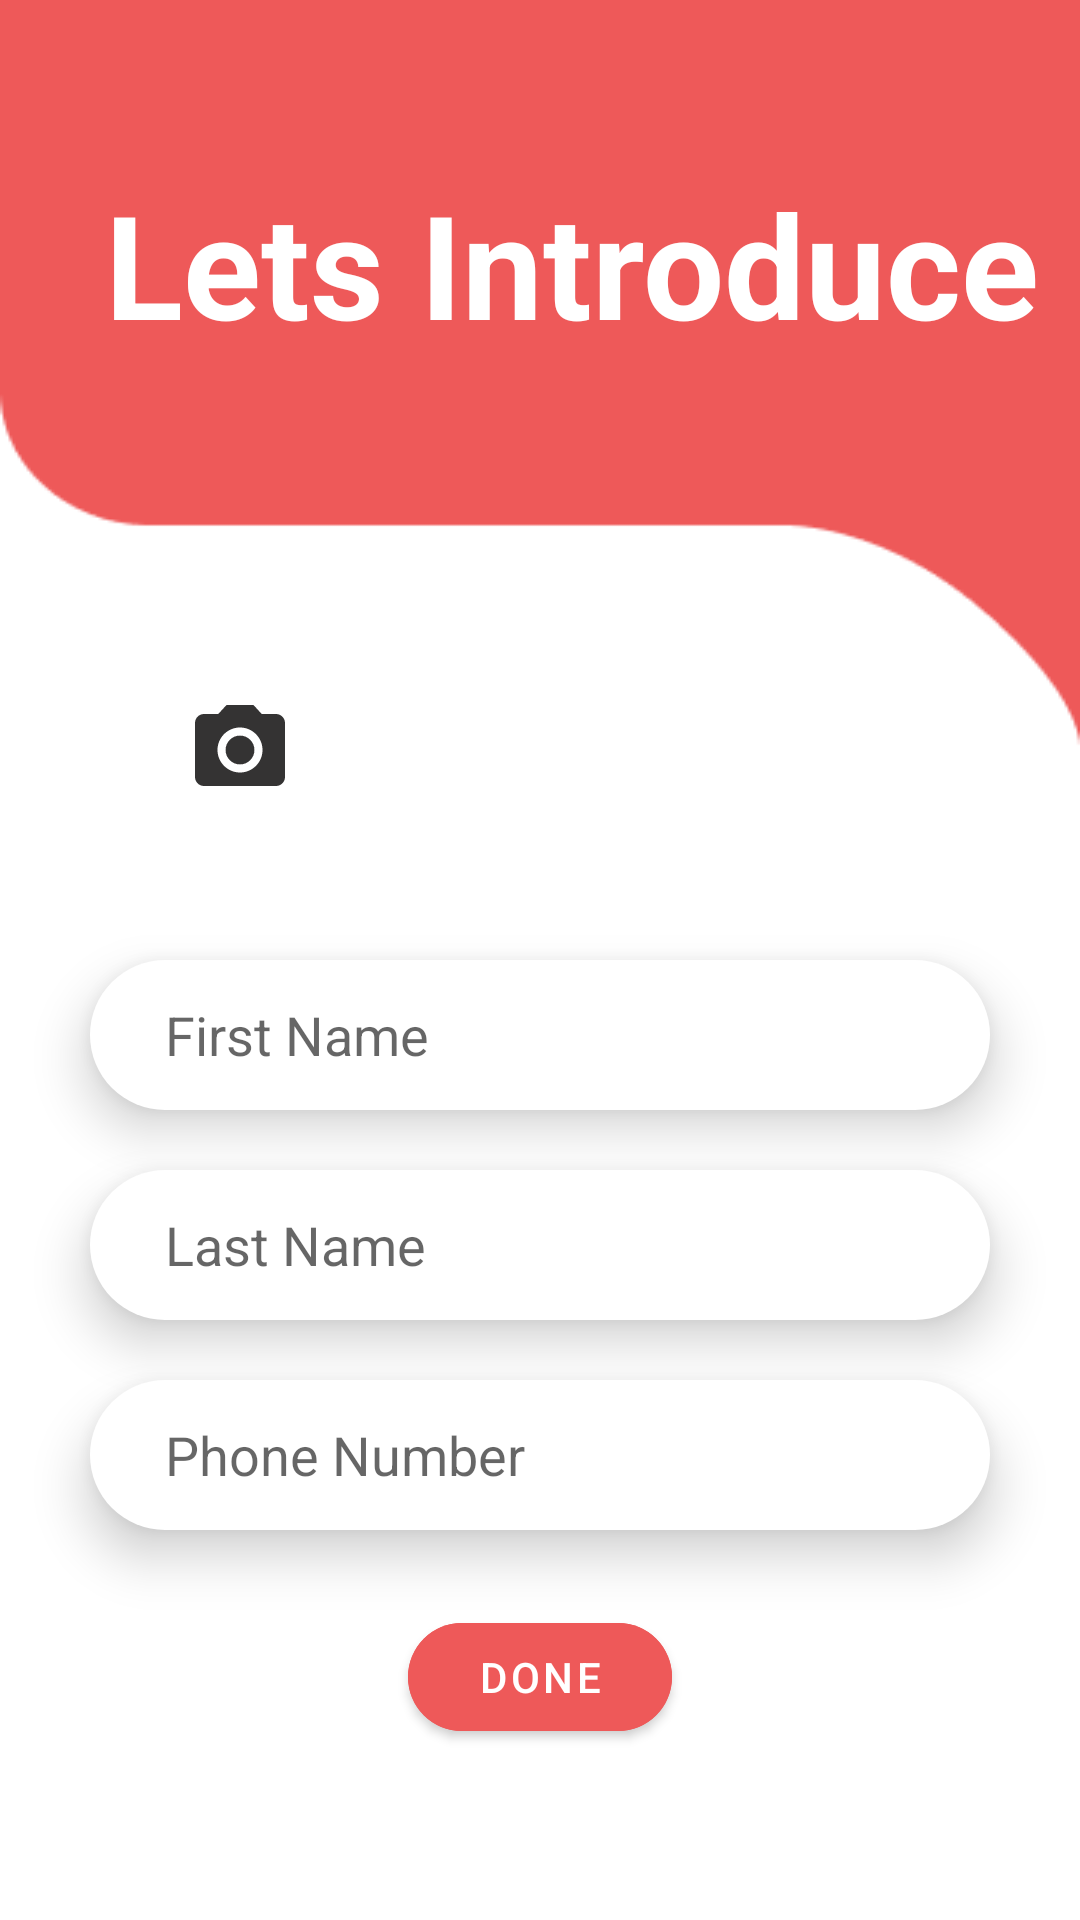

This screen was rendered from an Android layout file. Write that file and the resources it references.
<!-- AndroidManifest.xml: application theme Theme.ARTestApplication -->
<!-- res/layout/fragment_profile_set_up.xml -->
<?xml version="1.0" encoding="utf-8"?>
<androidx.constraintlayout.widget.ConstraintLayout
    xmlns:android="http://schemas.android.com/apk/res/android"
    xmlns:app="http://schemas.android.com/apk/res-auto"
    xmlns:tools="http://schemas.android.com/tools"
    android:layout_width="match_parent"
    android:layout_height="match_parent"
    tools:context=".ui.ProfileSetUpFragment">

    <View
        android:id="@+id/background_shape"
        android:layout_width="match_parent"
        android:layout_height="250dp"
        android:background="@drawable/group_13newshape"
        app:layout_constraintTop_toTopOf="parent"
        />

    <TextView
        android:layout_width="wrap_content"
        android:layout_height="wrap_content"
        android:text="@string/lets_introduce"
        android:textColor="@color/white"
        android:textStyle="bold"
        app:layout_constraintVertical_bias="0.3"
        android:textSize="48sp"
        android:layout_marginStart="35dp"
        app:layout_constraintStart_toStartOf="@id/background_shape"
        app:layout_constraintTop_toTopOf="@id/background_shape"
        app:layout_constraintBottom_toBottomOf="@id/background_shape"
        />
    <com.google.android.material.imageview.ShapeableImageView
        android:id="@+id/profile_picture"
        android:layout_width="100dp"
        android:layout_height="100dp"
        android:alpha="0.5"
        android:src="@drawable/ic_baseline_person_24"
        app:shapeAppearance="@style/roundCornerStyle"
        app:layout_constraintBottom_toBottomOf="@+id/background_shape"
        app:layout_constraintStart_toStartOf="@id/first_name"
        app:layout_constraintTop_toBottomOf="@id/background_shape"
        android:contentDescription="@string/profile_picture_of_user"
        app:layout_constraintVertical_bias="0.313" />

    <ProgressBar
        android:id="@+id/progressBar"
        android:layout_width="wrap_content"
        android:layout_height="wrap_content"
        app:layout_constraintStart_toStartOf="@id/profile_picture"
        app:layout_constraintEnd_toEndOf="@id/profile_picture"
        app:layout_constraintTop_toTopOf="@id/profile_picture"
        app:layout_constraintBottom_toBottomOf="@id/profile_picture"
        android:visibility="gone"
        />
    <ImageView
        android:id="@+id/edit_profile_picture"
        android:layout_width="wrap_content"
        android:layout_height="wrap_content"
        android:src="@drawable/ic_baseline_camera_alt_24"
        app:layout_constraintStart_toStartOf="@id/profile_picture"
        app:layout_constraintEnd_toEndOf="@id/profile_picture"
        app:layout_constraintTop_toTopOf="@id/profile_picture"
        app:layout_constraintBottom_toBottomOf="@id/profile_picture"
        android:contentDescription="@string/edit_profile_picture"
        />

    <EditText
        android:id="@+id/first_name"
        android:layout_width="300dp"
        android:layout_height="50dp"
        android:background="@drawable/edit_text_background"
        android:elevation="10dp"
        android:hint="@string/first_name"
        android:paddingStart="25dp"
        android:paddingEnd="25dp"
        android:layout_marginTop="20dp"
        android:inputType="text"
        app:layout_constraintEnd_toEndOf="parent"
        app:layout_constraintStart_toStartOf="parent"
        app:layout_constraintTop_toBottomOf="@id/profile_picture"
        tools:ignore="DuplicateClickableBoundsCheck"
        android:autofillHints="false" />

    <EditText
        android:id="@+id/last_name"
        android:layout_width="300dp"
        android:layout_height="50dp"
        android:background="@drawable/edit_text_background"
        android:elevation="10dp"
        android:hint="@string/last_name"
        android:inputType="text"
        android:paddingStart="25dp"
        android:paddingEnd="25dp"
        android:layout_marginTop="20dp"
        app:layout_constraintEnd_toEndOf="parent"
        app:layout_constraintStart_toStartOf="parent"
        app:layout_constraintTop_toBottomOf="@id/first_name"
        tools:ignore="DuplicateClickableBoundsCheck"
        android:autofillHints="false" />

    <EditText
        android:id="@+id/phone_number"
        android:layout_width="300dp"
        android:layout_height="50dp"
        android:background="@drawable/edit_text_background"
        android:elevation="10dp"
        android:hint="@string/phone_number"
        android:inputType="phone"
        android:paddingStart="25dp"
        android:paddingEnd="25dp"
        android:layout_marginTop="20dp"
        app:layout_constraintEnd_toEndOf="parent"
        app:layout_constraintStart_toStartOf="parent"
        app:layout_constraintTop_toBottomOf="@id/last_name"
        tools:ignore="DuplicateClickableBoundsCheck"
        android:autofillHints="false" />
    <com.google.android.material.button.MaterialButton
        android:id="@+id/done_button"
        android:layout_width="wrap_content"
        android:layout_height="wrap_content"
        android:backgroundTint="#EE5959"
        app:layout_constraintTop_toBottomOf="@id/phone_number"
        app:layout_constraintEnd_toEndOf="parent"
        app:layout_constraintStart_toStartOf="parent"
        android:layout_marginTop="25dp"
        android:text="@string/done"
        app:cornerRadius="25dp"
        />


</androidx.constraintlayout.widget.ConstraintLayout>
<!-- resources referenced by this layout -->
<resources>
  <color name="white">#FFFFFFFF</color>
  <!-- drawable edit_text_background (drawable) -->
  <?xml version="1.0" encoding="utf-8"?>
  <selector xmlns:android="http://schemas.android.com/apk/res/android">
  
      <item>
          <shape android:shape="rectangle">
              <solid android:color="@color/white"/>
              <corners android:radius="25dp"/>
          </shape>
  
      </item>
  </selector>
  <!-- drawable group_13newshape: png bitmap (drawable, 2157 bytes) -->
  <!-- drawable ic_baseline_camera_alt_24 (drawable) -->
  <vector android:height="36dp" android:tint="#343333"
      android:viewportHeight="24" android:viewportWidth="24"
      android:width="36dp" xmlns:android="http://schemas.android.com/apk/res/android">
      <path android:fillColor="@android:color/white" android:pathData="M12,12m-3.2,0a3.2,3.2 0,1 1,6.4 0a3.2,3.2 0,1 1,-6.4 0"/>
      <path android:fillColor="@android:color/white" android:pathData="M9,2L7.17,4L4,4c-1.1,0 -2,0.9 -2,2v12c0,1.1 0.9,2 2,2h16c1.1,0 2,-0.9 2,-2L22,6c0,-1.1 -0.9,-2 -2,-2h-3.17L15,2L9,2zM12,17c-2.76,0 -5,-2.24 -5,-5s2.24,-5 5,-5 5,2.24 5,5 -2.24,5 -5,5z"/>
  </vector>
  <string name="done">Done</string>
  <string name="edit_profile_picture">edit profile picture</string>
  <string name="first_name">First Name</string>
  <string name="last_name">Last Name</string>
  <string name="lets_introduce">Lets Introduce</string>
  <string name="phone_number">Phone Number</string>
  <string name="profile_picture_of_user">profile picture of user</string>
  <style name="roundCornerStyle">
          <item name="cornerFamily">rounded</item>
          <item name="android:radius">50pt</item>
      </style>
  <style name="Theme.ARTestApplication" parent="Theme.MaterialComponents.DayNight.NoActionBar">
          
          <item name="colorPrimary">@color/purple_500</item>
          <item name="colorPrimaryVariant">@color/purple_700</item>
          <item name="colorOnPrimary">@color/white</item>
          
          <item name="colorSecondary">@color/teal_200</item>
          <item name="colorSecondaryVariant">@color/teal_700</item>
          <item name="colorOnSecondary">@color/black</item>
          
          <item name="android:statusBarColor" tools:targetApi="l">#EE5959</item>
          
      </style>
  <color name="purple_500">#FF6200EE</color>
  <color name="purple_700">#FF3700B3</color>
  <color name="teal_200">#FF03DAC5</color>
  <color name="teal_700">#FF018786</color>
  <color name="black">#FF000000</color>
</resources>
